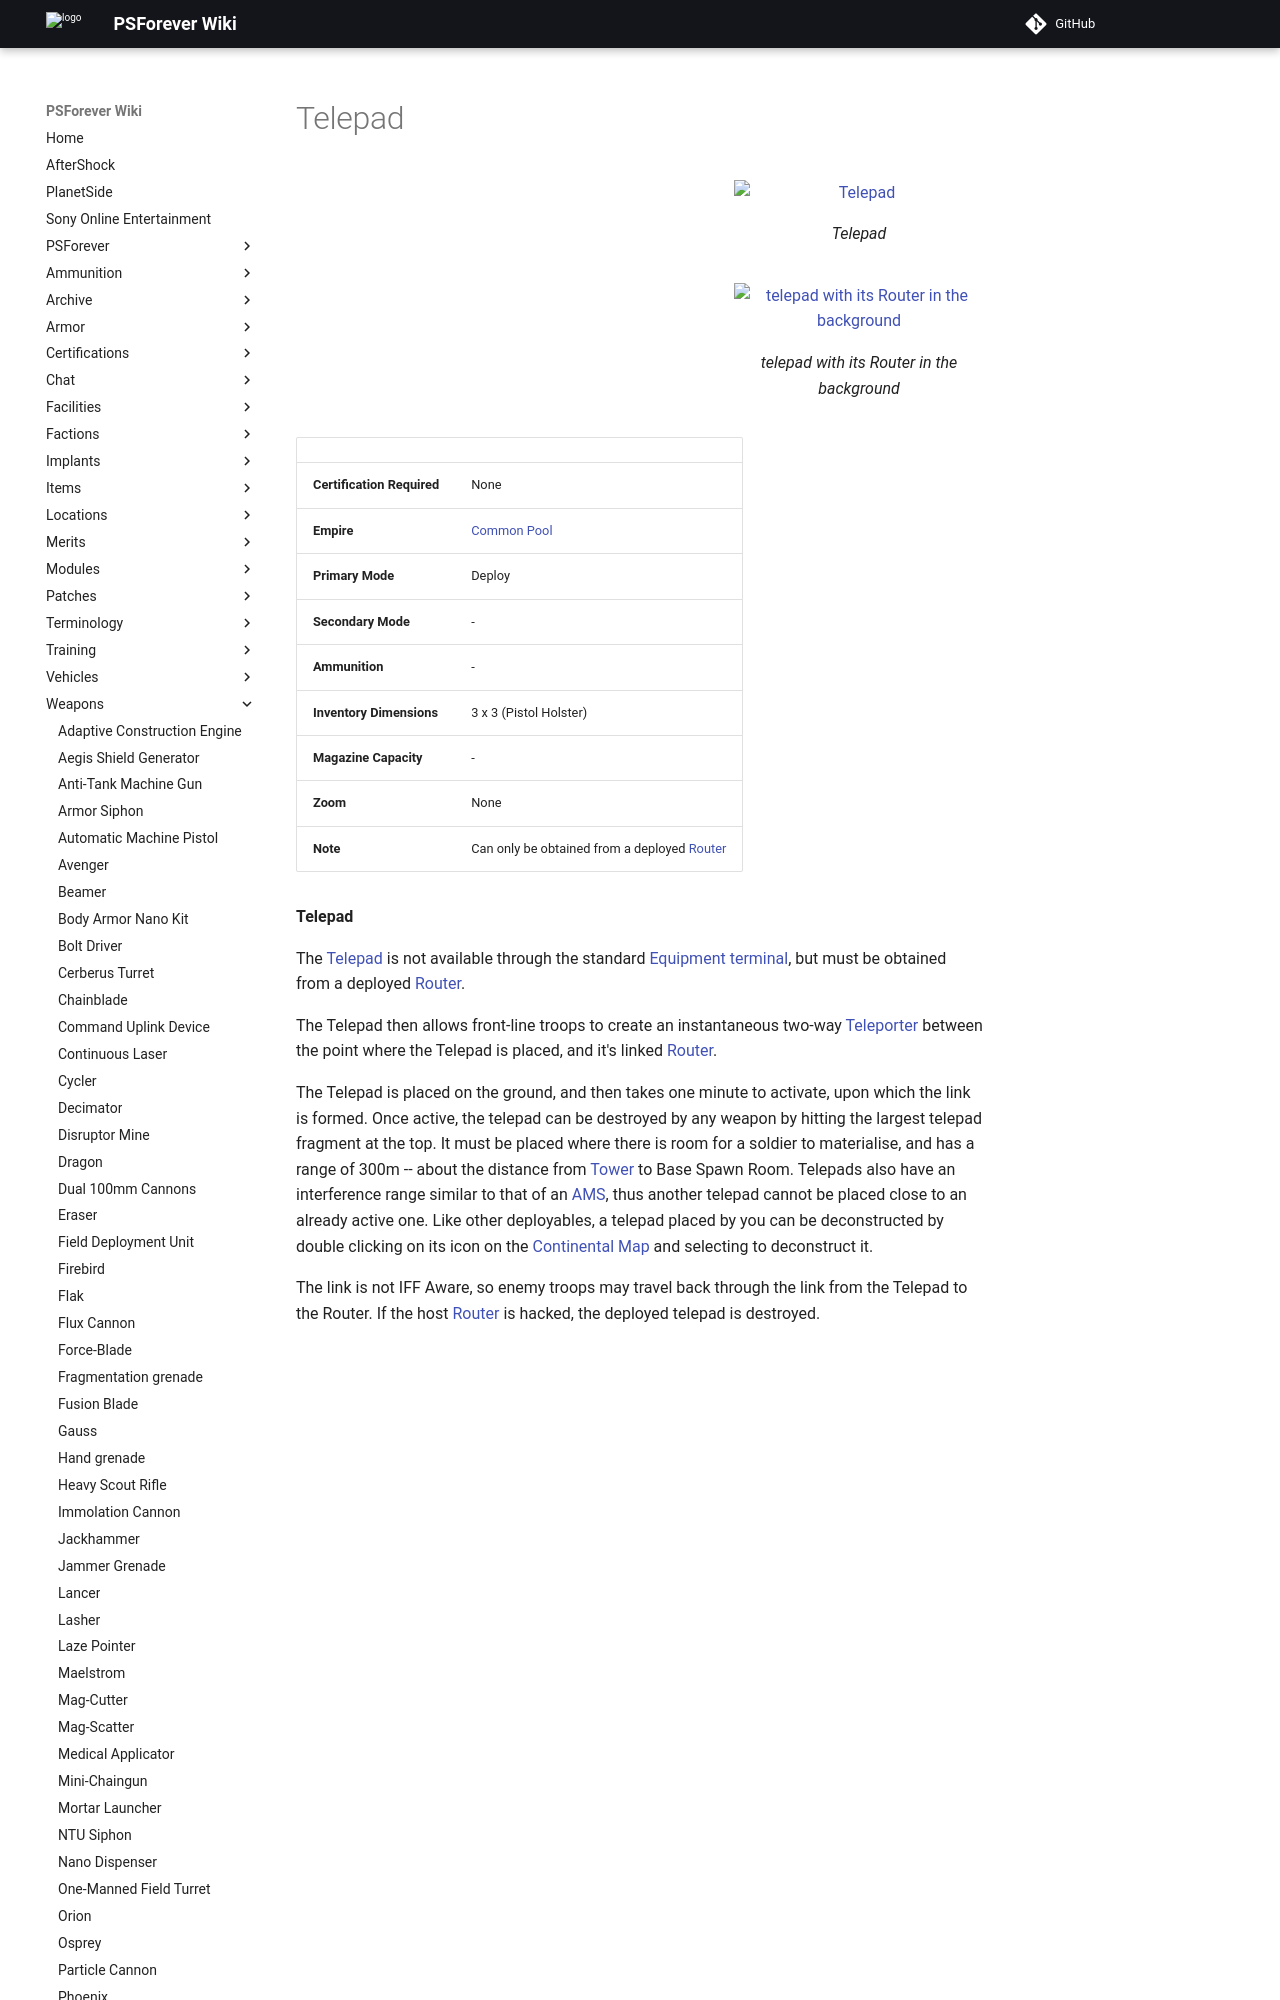

repository: psforever/wiki · page: weapons/Telepad/index.html · generator: mkdocs

# Telepad

![Telepad](../images/Telepad.jpg){ class="figure" }
![ telepad with its [Router](../vehicles/Router.md) in the background](../images/Telepad_deployed.jpg){ class="figure" }

|                            |                                                                      |
| -------------------------- | -------------------------------------------------------------------- |
| **Certification Required** | None                                                                 |
| **Empire**                 | [Common Pool](../terminology/Common_Pool.md)                         |
| **Primary Mode**           | Deploy                                                               |
| **Secondary Mode**         | \-                                                                   |
| **Ammunition**             | \-                                                                   |
| **Inventory Dimensions**   | 3 x 3 (Pistol Holster)                                               |
| **Magazine Capacity**      | \-                                                                   |
| **Zoom**                   | None                                                                 |
| **Note**                   | Can only be obtained from a deployed [Router](../vehicles/Router.md) |

**Telepad**

The [Telepad](Telepad.md) is not available through the standard
[Equipment terminal](../items/Equipment_Terminal.md), but must be obtained from
a deployed [Router](../vehicles/Router.md).

The Telepad then allows front-line troops to create an instantaneous two-way
[Teleporter](../terminology/Teleporter.md) between the point where the Telepad
is placed, and it's linked [Router](../vehicles/Router.md).
